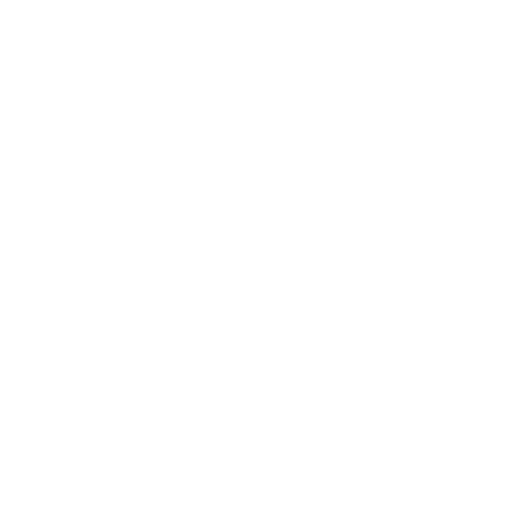
t = 0.00 s
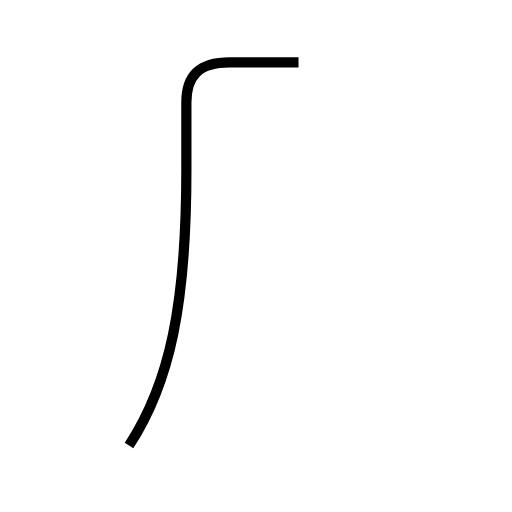
t = 1.44 s
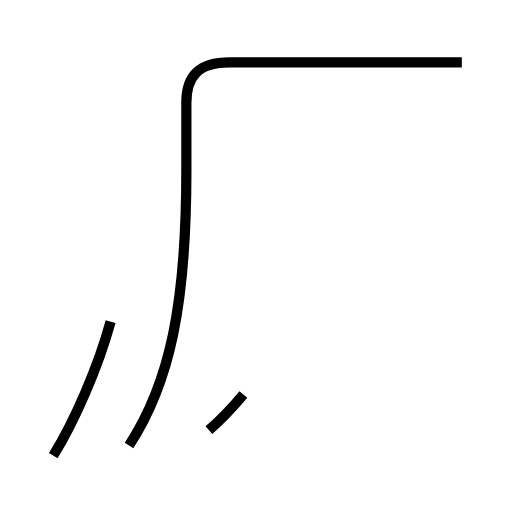
t = 2.49 s
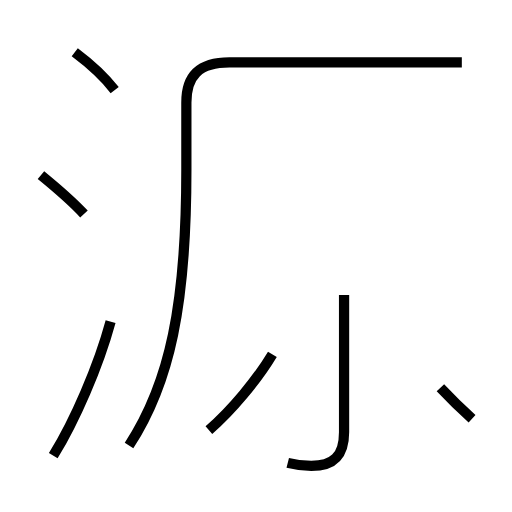
t = 3.73 s
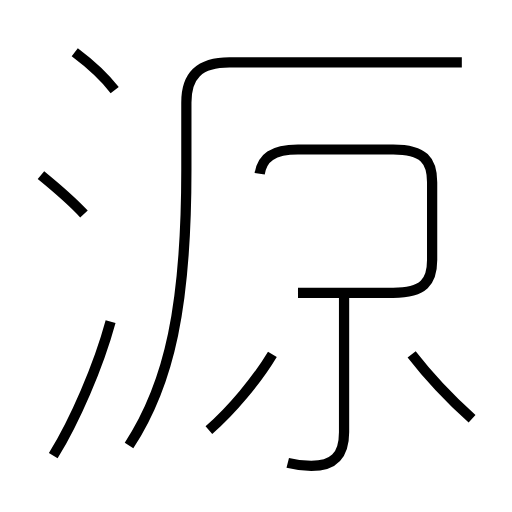
t = 5.14 s
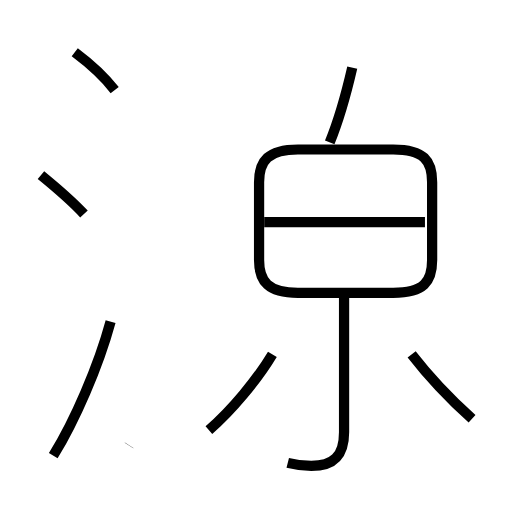
t = 6.26 s

The animated SVG that drew these frames (rendered in a browser with its animation timeline set to each time). Animation: 10 SMIL elements (animate=10); one cycle of 6.26 s.

<?xml version='1.0' encoding='utf-8'?>
<svg viewBox="0.0 -6.0 50.0 50.0" version="1.1" xmlns="http://www.w3.org/2000/svg"><rect x="-1000" y="-1000" width="2000" height="2000" stroke="white" fill="white" /><g style="fill:none;stroke:#000000;stroke-width:1"><path d="M 12.6 -0.5 C 16.6 -6.6 18.2 -14.3 18.2 -27.4 L 18.2 -34.0 C 18.2 -36.6 19.4 -37.9 22.4 -37.9 L 45.1 -37.9 " transform="translate(0.0 38.0)" stroke-dasharray="63.79659223430589" stroke-dashoffset="63.79659223430589"><animate attributeName="stroke-dashoffset" from="63.79659223430589" to="0" dur="1.9138977670291766s" begin="0s; anim_end.end" fill="freeze" id="anim0" /></path><path d="M 5.2 0.5 C 7.3 -2.9 9.6 -8.2 10.8 -12.6 " transform="translate(0.0 38.0)" stroke-dasharray="14.287769544241664" stroke-dashoffset="14.287769544241664"><animate attributeName="stroke-dashoffset" from="14.287769544241664" to="0" dur="0.4286330863272499s" begin="anim0.end" fill="freeze" id="anim1" /></path><path d="M 20.4 -2.0 C 22.6 -3.9 25.1 -6.9 26.6 -9.4 " transform="translate(0.0 38.0)" stroke-dasharray="9.688446586896271" stroke-dashoffset="9.688446586896271"><animate attributeName="stroke-dashoffset" from="9.688446586896271" to="0" dur="0.29065339760688813s" begin="anim1.end" fill="freeze" id="anim2" /></path><path d="M 8.2 -23.1 C 7.0 -24.4 5.1 -26.0 4.0 -26.9 " transform="translate(0.0 38.0)" stroke-dasharray="5.667880900129721" stroke-dashoffset="5.667880900129721"><animate attributeName="stroke-dashoffset" from="5.667880900129721" to="0" dur="0.17003642700389163s" begin="anim2.end" fill="freeze" id="anim3" /></path><path d="M 28.1 1.2 C 28.9 1.4 29.6 1.5 30.4 1.5 C 32.5 1.5 33.6 0.6 33.6 -1.8 L 33.6 -15.2 " transform="translate(0.0 38.0)" stroke-dasharray="21.0415959356882" stroke-dashoffset="21.0415959356882"><animate attributeName="stroke-dashoffset" from="21.0415959356882" to="0" dur="0.631247878070646s" begin="anim3.end" fill="freeze" id="anim4" /></path><path d="M 11.2 -35.2 C 10.2 -36.5 8.5 -38.0 7.3 -38.9 " transform="translate(0.0 38.0)" stroke-dasharray="5.389574209665458" stroke-dashoffset="5.389574209665458"><animate attributeName="stroke-dashoffset" from="5.389574209665458" to="0" dur="0.16168722628996374s" begin="anim4.end" fill="freeze" id="anim5" /></path><path d="M 46.1 -3.1 C 44.0 -5.0 41.9 -7.2 40.2 -9.4 " transform="translate(0.0 38.0)" stroke-dasharray="8.642211105615607" stroke-dashoffset="8.642211105615607"><animate attributeName="stroke-dashoffset" from="8.642211105615607" to="0" dur="0.2592663331684682s" begin="anim5.end" fill="freeze" id="anim6" /></path><path d="M 29.1 -15.4 L 38.4 -15.4 C 41.4 -15.4 42.2 -16.5 42.2 -18.6 L 42.2 -26.2 C 42.2 -28.3 41.4 -29.4 38.4 -29.4 L 29.1 -29.4 C 26.2 -29.4 25.3 -28.3 25.3 -26.2 L 25.3 -18.6 C 25.3 -16.5 26.2 -15.4 29.1 -15.4 Z " transform="translate(0.0 38.0)" stroke-dasharray="56.90516686976299" stroke-dashoffset="56.90516686976299"><animate attributeName="stroke-dashoffset" from="56.90516686976299" to="0" dur="1.7071550060928897s" begin="anim6.end" fill="freeze" id="anim7" /></path><path d="M 41.5 -22.3 L 25.8 -22.3 " transform="translate(0.0 38.0)" stroke-dasharray="15.7" stroke-dashoffset="15.7"><animate attributeName="stroke-dashoffset" from="15.7" to="0" dur="0.471s" begin="anim7.end" fill="freeze" id="anim8" /></path><path d="M 32.2 -30.1 C 33.1 -32.3 33.8 -34.8 34.4 -37.4" transform="translate(0.0 38.0)" stroke-dasharray="7.632446015137608" stroke-dashoffset="7.632446015137608"><animate attributeName="stroke-dashoffset" from="7.632446015137608" to="0" dur="0.22897338045412824s" begin="anim8.end" fill="freeze" id="anim_end" /></path></g></svg>
